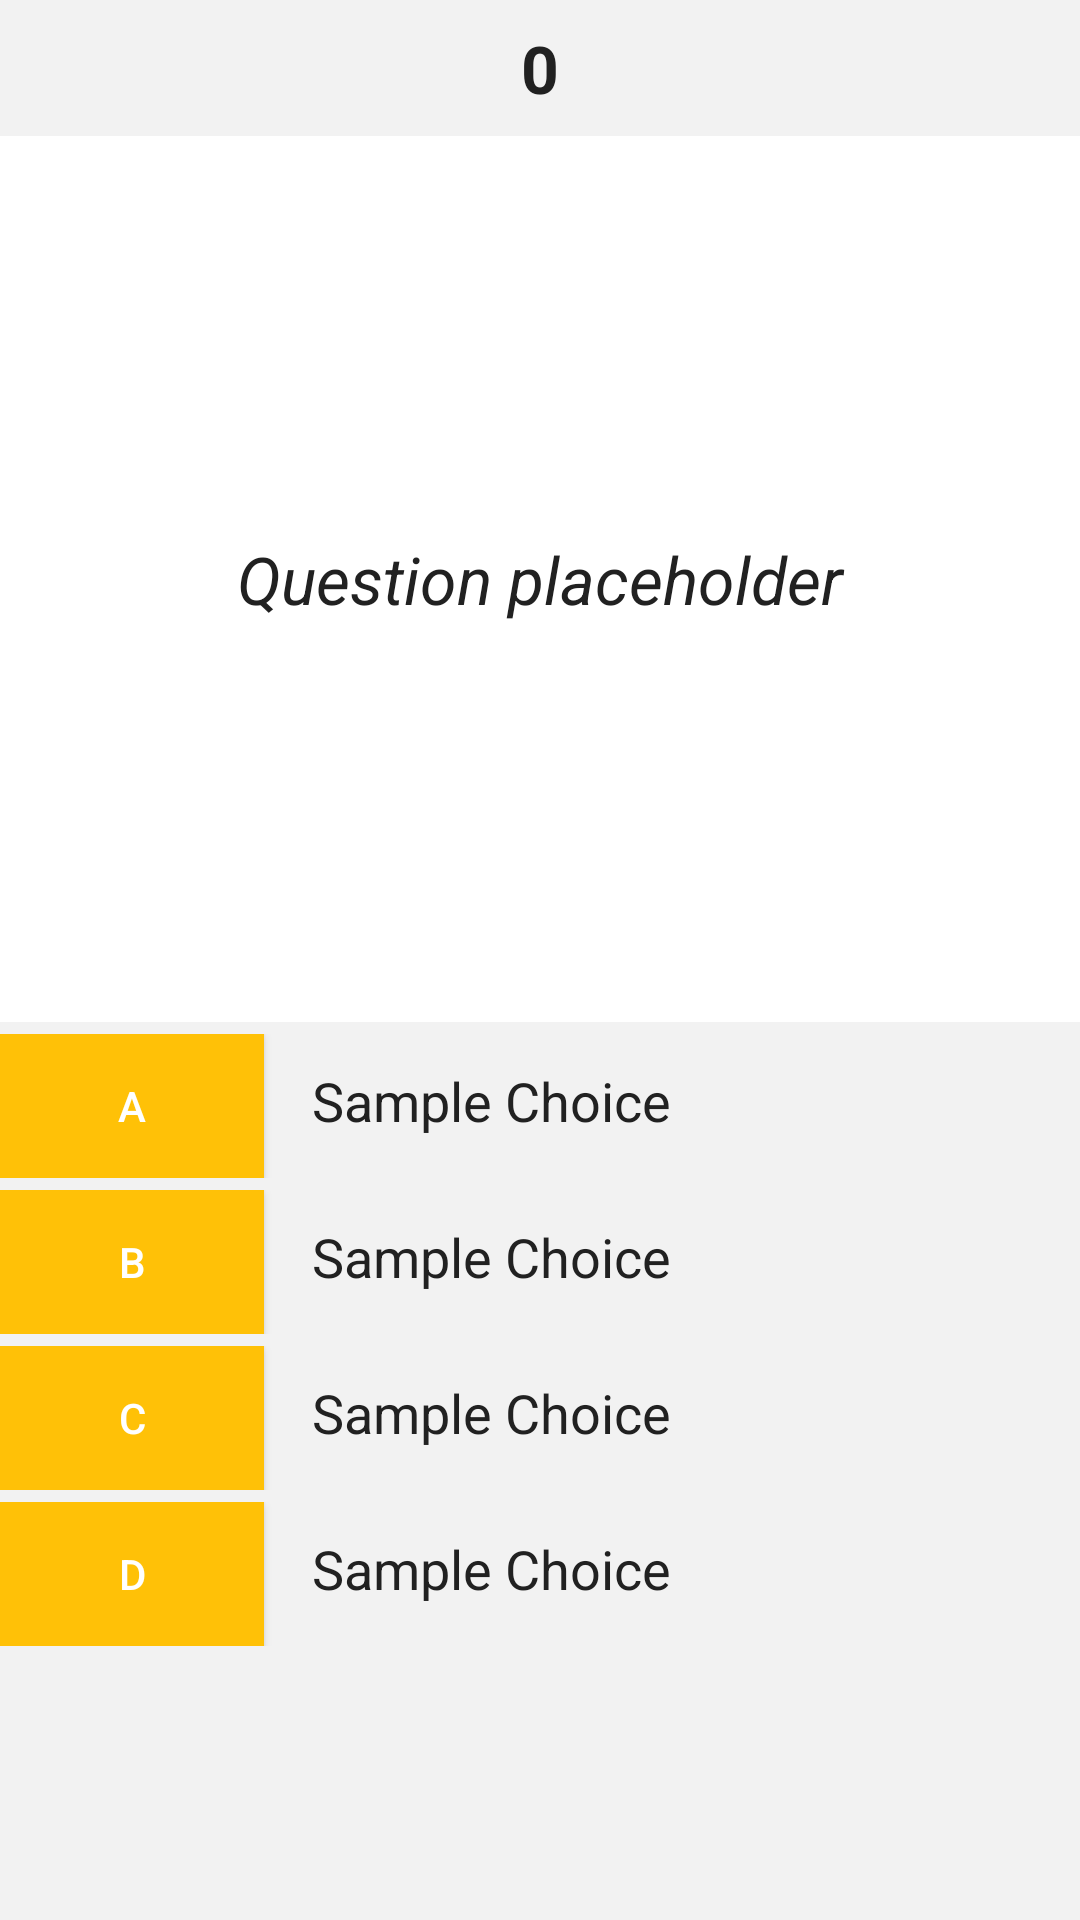

Reconstruct the res/layout file that produces this screen, plus the resources it refers to.
<!-- AndroidManifest.xml: application theme AppTheme -->
<!-- res/layout/fragment_quiz_page.xml -->
<?xml version="1.0" encoding="utf-8"?>
<LinearLayout xmlns:android="http://schemas.android.com/apk/res/android"
    xmlns:tools="http://schemas.android.com/tools"
    android:layout_width="match_parent"
    android:layout_height="match_parent"
    android:orientation="vertical"
    tools:context=".quiz.QuizPageFragment">

    <TextView
        android:id="@+id/lbl_item_number"
        android:layout_width="wrap_content"
        android:layout_height="wrap_content"
        android:layout_gravity="center"
        android:padding="8dp"
        android:text="0"
        android:textAppearance="?android:textAppearanceLarge"
        android:textStyle="bold" />

    <TextView
        android:id="@+id/lbl_question"
        android:layout_width="match_parent"
        android:layout_height="0dp"
        android:layout_marginBottom="4dp"
        android:layout_weight="1"
        android:background="@android:color/white"
        android:gravity="center"
        android:padding="16dp"
        android:text="Question placeholder"
        android:textAppearance="?android:textAppearanceLarge"
        android:textStyle="italic" />

    <LinearLayout
        android:layout_width="match_parent"
        android:layout_height="0dp"
        android:layout_weight="1"
        android:orientation="vertical">

        <LinearLayout
            android:layout_width="match_parent"
            android:layout_height="wrap_content"
            android:layout_marginBottom="4dp"
            android:orientation="horizontal">

            <Button
                android:id="@+id/btn_answer_a"
                android:layout_width="wrap_content"
                android:layout_height="wrap_content"
                android:background="@color/colorAccent"
                android:text="A"
                android:textColor="@android:color/white" />

            <TextView
                android:id="@+id/lbl_answer_a"
                android:layout_width="0dp"
                android:layout_height="wrap_content"
                android:layout_weight="1"
                android:paddingStart="16dp"
                android:text="Sample Choice"
                android:textAppearance="?android:textAppearanceMedium" />

        </LinearLayout>

        <LinearLayout
            android:layout_width="match_parent"
            android:layout_height="wrap_content"
            android:layout_marginBottom="4dp"
            android:orientation="horizontal">

            <Button
                android:id="@+id/btn_answer_b"
                android:layout_width="wrap_content"
                android:layout_height="wrap_content"
                android:background="@color/colorAccent"
                android:text="B"
                android:textColor="@android:color/white" />

            <TextView
                android:id="@+id/lbl_answer_b"
                android:layout_width="0dp"
                android:layout_height="wrap_content"
                android:layout_weight="1"
                android:paddingStart="16dp"
                android:text="Sample Choice"
                android:textAppearance="?android:textAppearanceMedium" />

        </LinearLayout>

        <LinearLayout
            android:layout_width="match_parent"
            android:layout_height="wrap_content"
            android:layout_marginBottom="4dp"
            android:orientation="horizontal">

            <Button
                android:id="@+id/btn_answer_c"
                android:layout_width="wrap_content"
                android:layout_height="wrap_content"
                android:background="@color/colorAccent"
                android:text="C"
                android:textColor="@android:color/white" />

            <TextView
                android:id="@+id/lbl_answer_c"
                android:layout_width="0dp"
                android:layout_height="wrap_content"
                android:layout_weight="1"
                android:paddingStart="16dp"
                android:text="Sample Choice"
                android:textAppearance="?android:textAppearanceMedium" />

        </LinearLayout>

        <LinearLayout
            android:layout_width="match_parent"
            android:layout_height="wrap_content"
            android:layout_marginBottom="4dp"
            android:orientation="horizontal">

            <Button
                android:id="@+id/btn_answer_d"
                android:layout_width="wrap_content"
                android:layout_height="wrap_content"
                android:background="@color/colorAccent"
                android:text="D"
                android:textColor="@android:color/white" />

            <TextView
                android:id="@+id/lbl_answer_d"
                android:layout_width="0dp"
                android:layout_height="wrap_content"
                android:layout_weight="1"
                android:paddingStart="16dp"
                android:text="Sample Choice"
                android:textAppearance="?android:textAppearanceMedium" />

        </LinearLayout>

    </LinearLayout>

    <LinearLayout
        android:layout_width="match_parent"
        android:layout_height="wrap_content"
        android:orientation="horizontal"
        android:visibility="gone">

        <Button
            android:layout_width="0dp"
            android:layout_height="wrap_content"
            android:layout_weight="1"
            android:text="Previous" />

        <Button
            android:layout_width="0dp"
            android:layout_height="wrap_content"
            android:layout_weight="1"
            android:text="Next" />

    </LinearLayout>


</LinearLayout>
<!-- resources referenced by this layout -->
<resources>
  <color name="colorAccent">#FFC107</color>
  <style name="AppTheme" parent="Theme.AppCompat.NoActionBar">
          
          <item name="colorPrimary">@color/colorPrimary</item>
          <item name="colorPrimaryDark">@color/colorPrimaryDark</item>
          <item name="colorAccent">@color/colorAccent</item>
          <item name="android:textColor">@color/colorText</item>
          
          <item name="android:windowBackground">@color/windowBackground</item>
      </style>
  <color name="colorPrimary">#3F51B5</color>
  <color name="colorPrimaryDark">#172E62</color>
  <color name="colorText">#212121</color>
  <color name="windowBackground">#f2f2f2</color>
</resources>
